Run: headless pygame with SDL's dummy video driver; simulated clock (each Clock.tick advances the game by its frame time, no real sleeping); random seed 0; keys injected as events and as key.get_pressed() state; mouse plan: one left click at the window centre at the start of phase 2, then a move to the lower-right quarter at the start of phase 3.
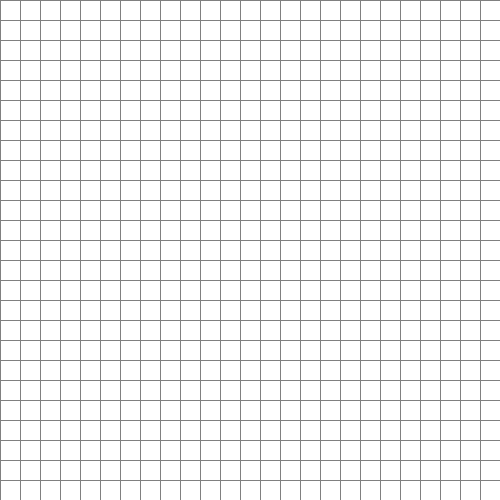
Frame 1 of 4 · flips 1–60 · no input
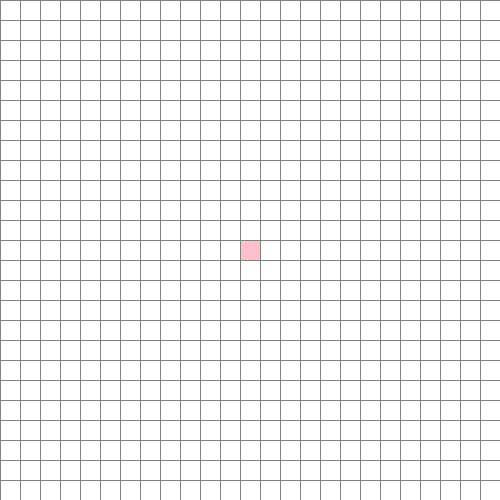
Frame 2 of 4 · flips 61–180 · clicked the window centre · tapped SPACE, RETURN · held RIGHT (→), D
Frame 3 of 4 · flips 181–300 · moved the mouse to the lower-right quarter · held DOWN (↓), S · screen unchanged from frame 2, image omitted
Frame 4 of 4 · flips 301–420 · held LEFT (←), A, UP (↑), W · screen unchanged from frame 3, image omitted

The pygame program that drew these frames:

import pygame
import math
from queue import PriorityQueue

WIDTH = 500
WIN = pygame.display.set_mode((WIDTH, WIDTH))
pygame.display.set_caption('A* Pathfinding Algorithm')

# define the ui colours 
RED = (158, 100, 130)
GREEN = (100, 158, 128)
BLUE = (72, 61, 139)
YELLOW = (255, 255, 0)
WHITE = (255, 255, 255)
BLACK = (54, 69, 79)
PURPLE = (128, 0, 128)
ORANGE = (255, 165 ,0)
PINK = (255, 192, 203)
GREY = (128, 128, 128)
TURQUOISE = (64, 224, 208)

# define the grid nodes
class Spot:
	def __init__(self, row, col, width, total_rows):
		self.row = row
		self.col = col
		self.x = row * width
		self.y = col * width
		self.color = WHITE
		self.neighbors = []
		self.width = width
		self.total_rows = total_rows
# define the node type checkers
	def get_pos(self):
		return self.row, self.col

	def is_closed(self):
		return self.color == RED

	def is_open(self):
		return self.color == GREEN

	def is_barrier(self):
		return self.color == BLACK

	def is_start(self):
		return self.color == PINK

	def is_end(self):
		return self.color == BLUE

	def reset(self):
		self.color = WHITE

# define the node type editors
	def make_closed(self):
		self.color = RED

	def make_open(self):
		self.color = GREEN

	def make_barrier(self):
		self.color = BLACK

	def make_start(self):
		self.color = PINK

	def make_end(self):
		self.color = BLUE

	def make_path(self):
		self.color = TURQUOISE

# define how nodes are drawn on window
	def draw(self, win):
		pygame.draw.rect(win, self.color, (self.x, self.y, self.width, self.width))

	def update_neighbors(self, grid):
		self.neighbors = []
		if self.row < self.total_rows - 1 and not grid[self.row + 1][self.col].is_barrier(): #down
			self.neighbors.append(grid[self.row + 1][self.col])

		if self.row > 0 and not grid[self.row - 1][self.col].is_barrier(): #up
			self.neighbors.append(grid[self.row - 1][self.col])

		if self.col < self.total_rows - 1 and not grid[self.row][self.col + 1].is_barrier(): #right
			self.neighbors.append(grid[self.row][self.col + 1])

		if self.row > 0 and not grid[self.row][self.col - 1].is_barrier(): #left
			self.neighbors.append(grid[self.row][self.col -1])

	def __lt__(self, other):
		return False

# define heuristic function with L distance
def h(p1, p2):
	x1, y1 = p1
	x2, y2 = p2
	return abs(x1 - x2) + (y1 - y2)

# draw final path if found
def reconstruct_path(came_from, current, draw):
	while current in came_from:
		current = came_from[current]
		current.make_path()
		draw()

# define algorithm
def algorithm(draw, grid, start, end):
	count = 0
	open_set = PriorityQueue()
	open_set.put((0, count, start))
	came_from = {}
	g_score = {spot: float("inf") for row in grid for spot in row}
	g_score[start] = 0
	f_score = {spot: float("inf") for row in grid for spot in row}
	f_score[start] = h(start.get_pos(), end.get_pos())

	open_set_hash = {start}

	while not open_set.empty():
		for event in pygame.event.get():
			if event.type == pygame.QUIT:
				pygame.quit()

		current = open_set.get()[2]
		open_set_hash.remove(current)

		if current == end:
			reconstruct_path(came_from, end, draw)
			end.make_end()
			return True

		for neighbor in current.neighbors:
			temp_g_score = g_score[current] + 1

			if temp_g_score < g_score[neighbor]:
				came_from[neighbor] = current
				g_score[neighbor] = temp_g_score
				f_score[neighbor] = temp_g_score + h(neighbor.get_pos(), end.get_pos())
				if neighbor not in open_set_hash:
					count += 1
					open_set.put((f_score[neighbor], count, neighbor))
					open_set_hash.add(neighbor)
					neighbor.make_open()

		draw()

		if current != start:
			current.make_closed()

	return False

# define grid
def make_grid(rows, width):
	grid = []
	gap = width // rows
	for i in range(rows):
		grid.append([])
		# e.g grid = [[],[],[]]
		for j in range(rows):
			spot = Spot(i, j, gap, rows)
			grid[i].append(spot)
			# e.g grid = [[dimensions],[d..], [d..]]

	return grid

# define how grid lines are drawn
def draw_grid(win, rows, width):
	gap = width // rows
	# draw horizontal lines
	for i in range(rows):
		pygame.draw.line(win, GREY, (0, i * gap), (width, i * gap))
		# draw vertical line
		for j in range(rows):
			pygame.draw.line(win, GREY, (j * gap, 0), (j * gap, width))

# define main draw function
def draw(win, grid, rows, width):
	win.fill(WHITE)

	for row in grid:
		for spot in row:
			spot.draw(win)

	draw_grid(win, rows, width)
	pygame.display.update()

# define mouse positions
def get_clicked_pos(pos, rows, width):
	gap = width // rows
	y, x = pos

	row = y // gap
	col = x // gap

	return row, col

# define main events
def main(win, width):
	ROWS = 25
	grid = make_grid(ROWS, width)

	start = None
	end = None

	run = True
	while run:
		draw(win, grid, ROWS, width)
		for event in pygame.event.get():
			if event.type == pygame.QUIT:
				run = False


			if pygame.mouse.get_pressed()[0]: # left mouse click
				pos = pygame.mouse.get_pos()
				row, col = get_clicked_pos(pos, ROWS, width)
				spot = grid[row][col]
				if not start and spot != end:
					start = spot
					start.make_start()

				elif not end and spot != start:
					end = spot
					end.make_end()

				elif spot != start and spot != end:
					spot.make_barrier()

			elif pygame.mouse.get_pressed()[2]: # right mouse click
				pos = pygame.mouse.get_pos()
				row, col = get_clicked_pos(pos, ROWS, width)
				spot = grid[row][col]
				spot.reset()
				if spot == start:
					start = None
				elif spot == end:
					end = None

			if event.type == pygame.KEYDOWN:
				if event.key == pygame.K_SPACE and start and end:
					for row in grid:
						for spot in row:
							spot.update_neighbors(grid)

					algorithm(lambda: draw(win, grid, ROWS, width), grid, start, end)

				if event.key == pygame.K_c:
					start = None
					end = None
					grid = make_grid(ROWS, width)



	pygame.quit()

main(WIN, WIDTH)
